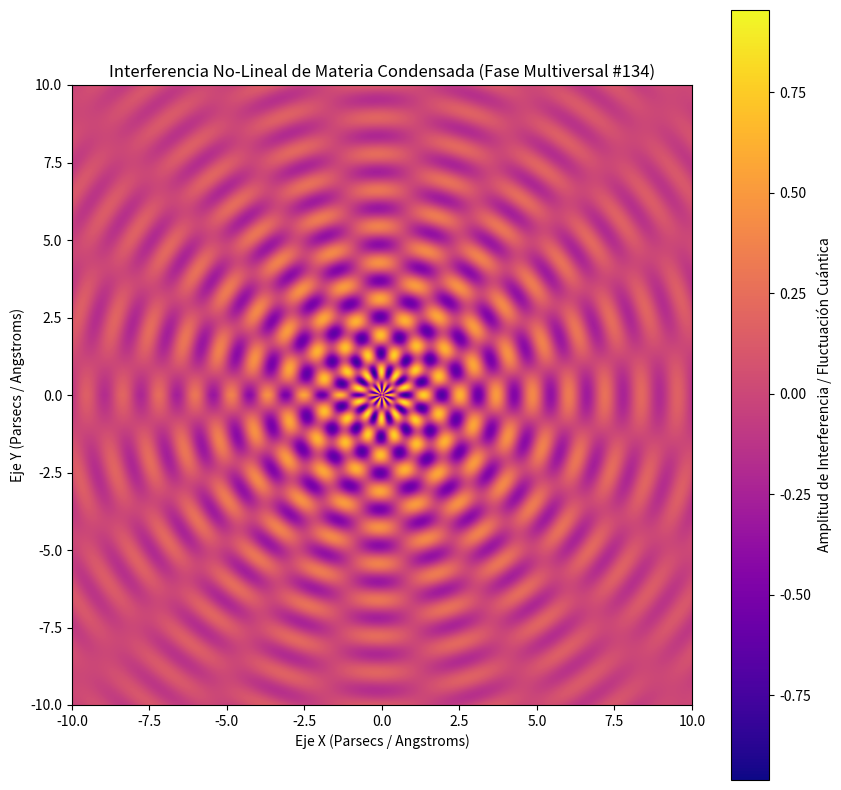

Write Python code to recreate this figure.
%matplotlib inline
# Simulación Multiversal: Materia Condensada - Variante 134
import numpy as np
import matplotlib.pyplot as plt

# Parámetros Físicos No-Lineales
omega_1 = 5.366
omega_2 = 9.863
lambda_decay = 0.185
phase_shift = 0.575

x = np.linspace(-10, 10, 800)
y = np.linspace(-10, 10, 800)
X, Y = np.meshgrid(x, y)

# Dinámica de Fluidos / Campos Tensor-Escalares (Fase Multiversal)
R = np.sqrt(X**2 + Y**2) + 1e-5
Z = (np.sin(omega_1 * R + phase_shift) * np.cos(omega_2 * np.arctan2(Y, X))) * np.exp(-lambda_decay * R)

plt.figure(figsize=(10, 10))
plt.imshow(Z, cmap='plasma', extent=[-10, 10, -10, 10], origin='lower')
plt.colorbar(label='Amplitud de Interferencia / Fluctuación Cuántica')
plt.title(r'Interferencia No-Lineal de Materia Condensada (Fase Multiversal #134)')
plt.xlabel('Eje X (Parsecs / Angstroms)')
plt.ylabel('Eje Y (Parsecs / Angstroms)')
plt.show()
